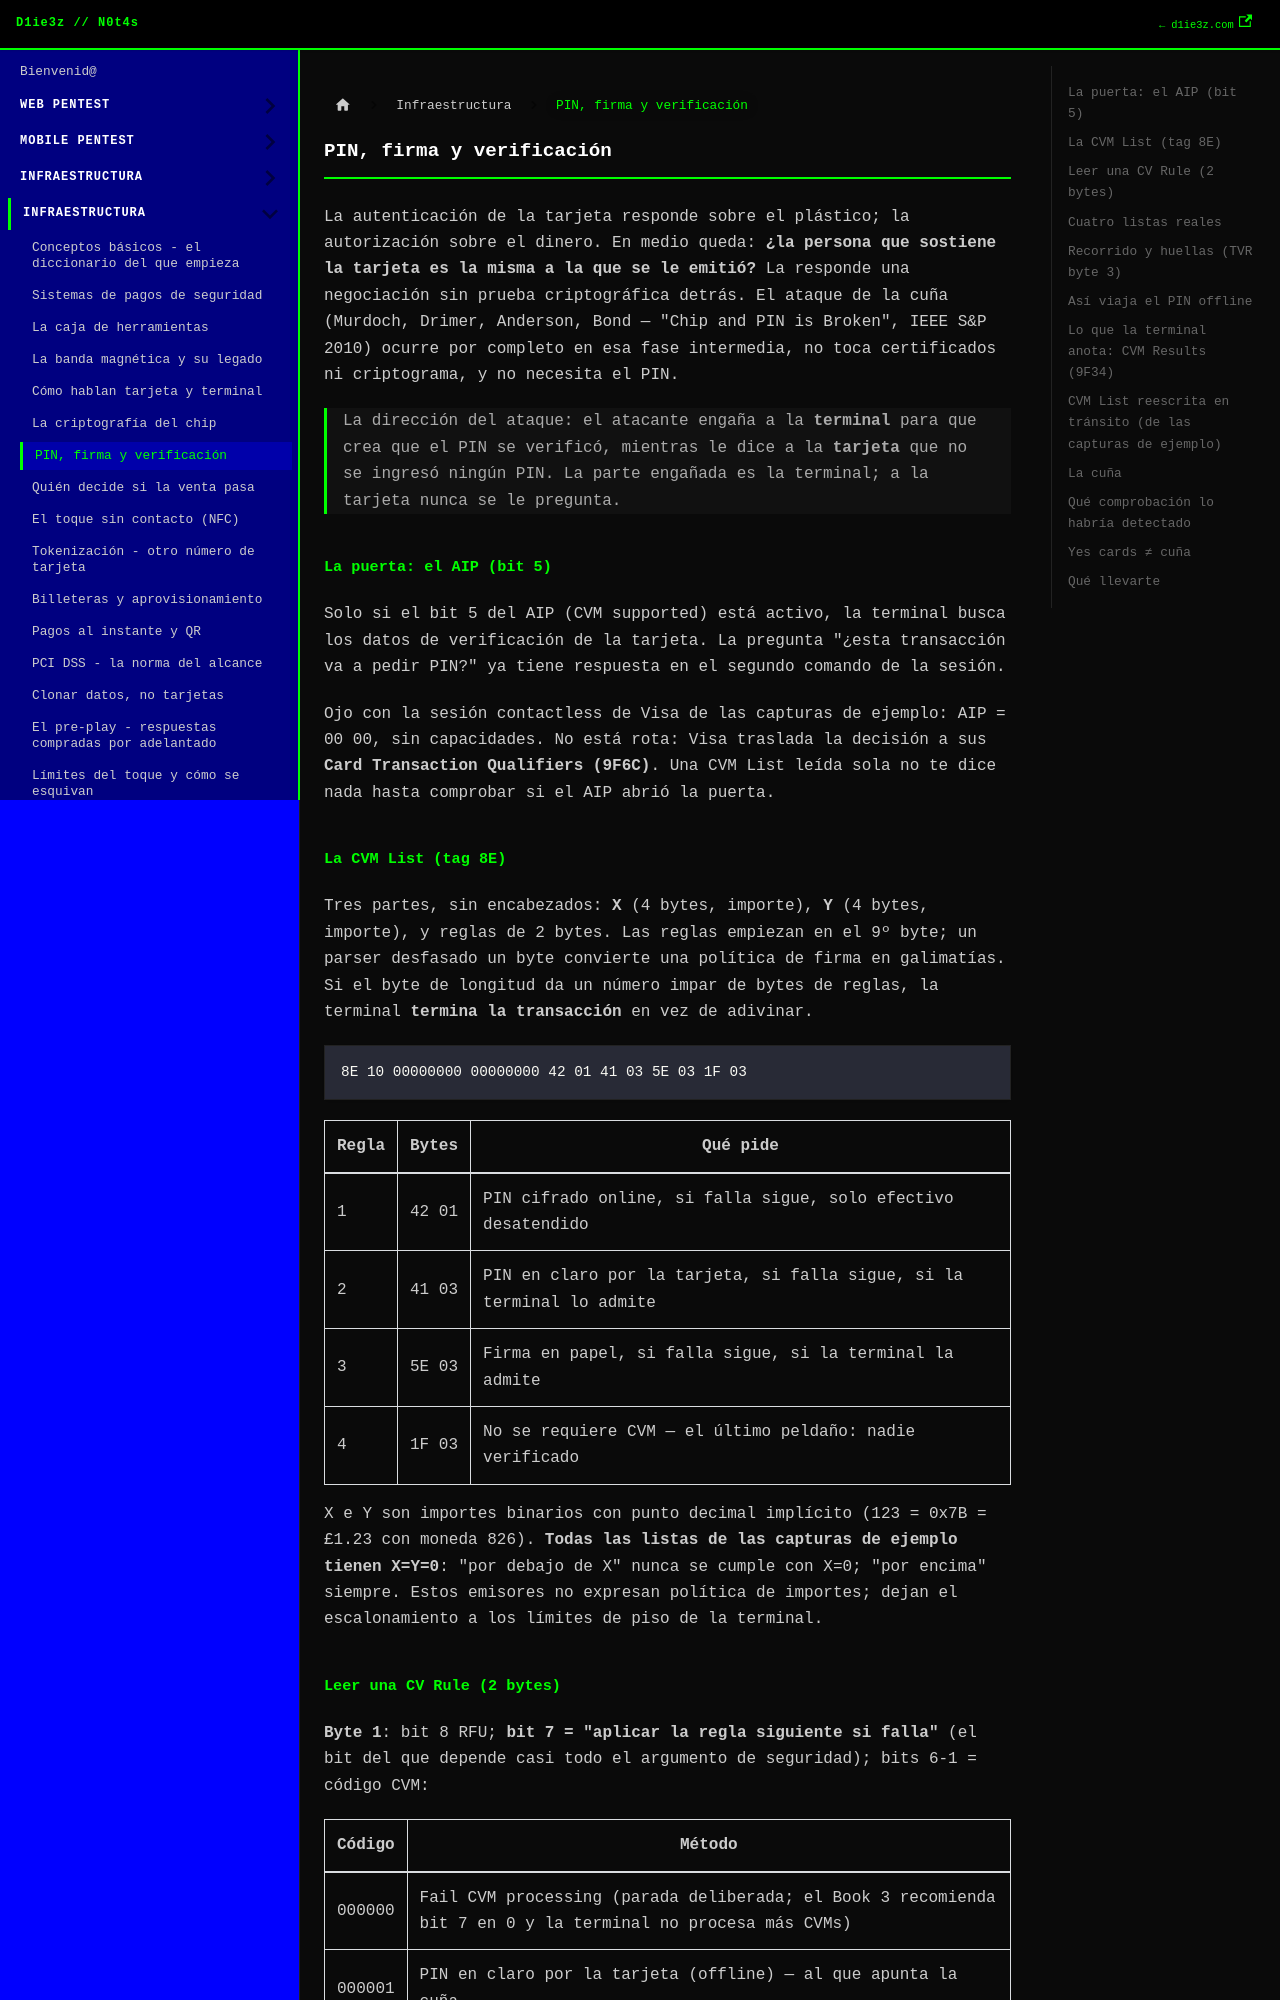

repository: D1ie3z/notes · page: payments/6 PIN, firma y verificación.html · generator: docusaurus

---
title: PIN, firma y verificación
sidebar_position: 6
---

La autenticación de la tarjeta responde sobre el plástico; la autorización sobre el dinero. En medio queda: **¿la persona que sostiene la tarjeta es la misma a la que se le emitió?** La responde una negociación sin prueba criptográfica detrás. El ataque de la cuña (Murdoch, Drimer, Anderson, Bond — "Chip and PIN is Broken", IEEE S&P 2010) ocurre por completo en esa fase intermedia, no toca certificados ni criptograma, y no necesita el PIN.

> La dirección del ataque: el atacante engaña a la **terminal** para que crea que el PIN se verificó, mientras le dice a la **tarjeta** que no se ingresó ningún PIN. La parte engañada es la terminal; a la tarjeta nunca se le pregunta.

## La puerta: el AIP (bit 5)

Solo si el bit 5 del AIP (CVM supported) está activo, la terminal busca los datos de verificación de la tarjeta. La pregunta "¿esta transacción va a pedir PIN?" ya tiene respuesta en el segundo comando de la sesión.

Ojo con la sesión contactless de Visa de las capturas de ejemplo: AIP = 00 00, sin capacidades. No está rota: Visa traslada la decisión a sus **Card Transaction Qualifiers (9F6C)**. Una CVM List leída sola no te dice nada hasta comprobar si el AIP abrió la puerta.

## La CVM List (tag 8E)

Tres partes, sin encabezados: **X** (4 bytes, importe), **Y** (4 bytes, importe), y reglas de 2 bytes. Las reglas empiezan en el 9º byte; un parser desfasado un byte convierte una política de firma en galimatías. Si el byte de longitud da un número impar de bytes de reglas, la terminal **termina la transacción** en vez de adivinar.

```
8E 10 00000000 00000000 42 01 41 03 5E 03 1F 03
```

| Regla | Bytes | Qué pide |
|---|---|---|
| 1 | 42 01 | PIN cifrado online, si falla sigue, solo efectivo desatendido |
| 2 | 41 03 | PIN en claro por la tarjeta, si falla sigue, si la terminal lo admite |
| 3 | 5E 03 | Firma en papel, si falla sigue, si la terminal la admite |
| 4 | 1F 03 | No se requiere CVM — el último peldaño: nadie verificado |

X e Y son importes binarios con punto decimal implícito (123 = 0x7B = £1.23 con moneda 826). **Todas las listas de las capturas de ejemplo tienen X=Y=0**: "por debajo de X" nunca se cumple con X=0; "por encima" siempre. Estos emisores no expresan política de importes; dejan el escalonamiento a los límites de piso de la terminal.
